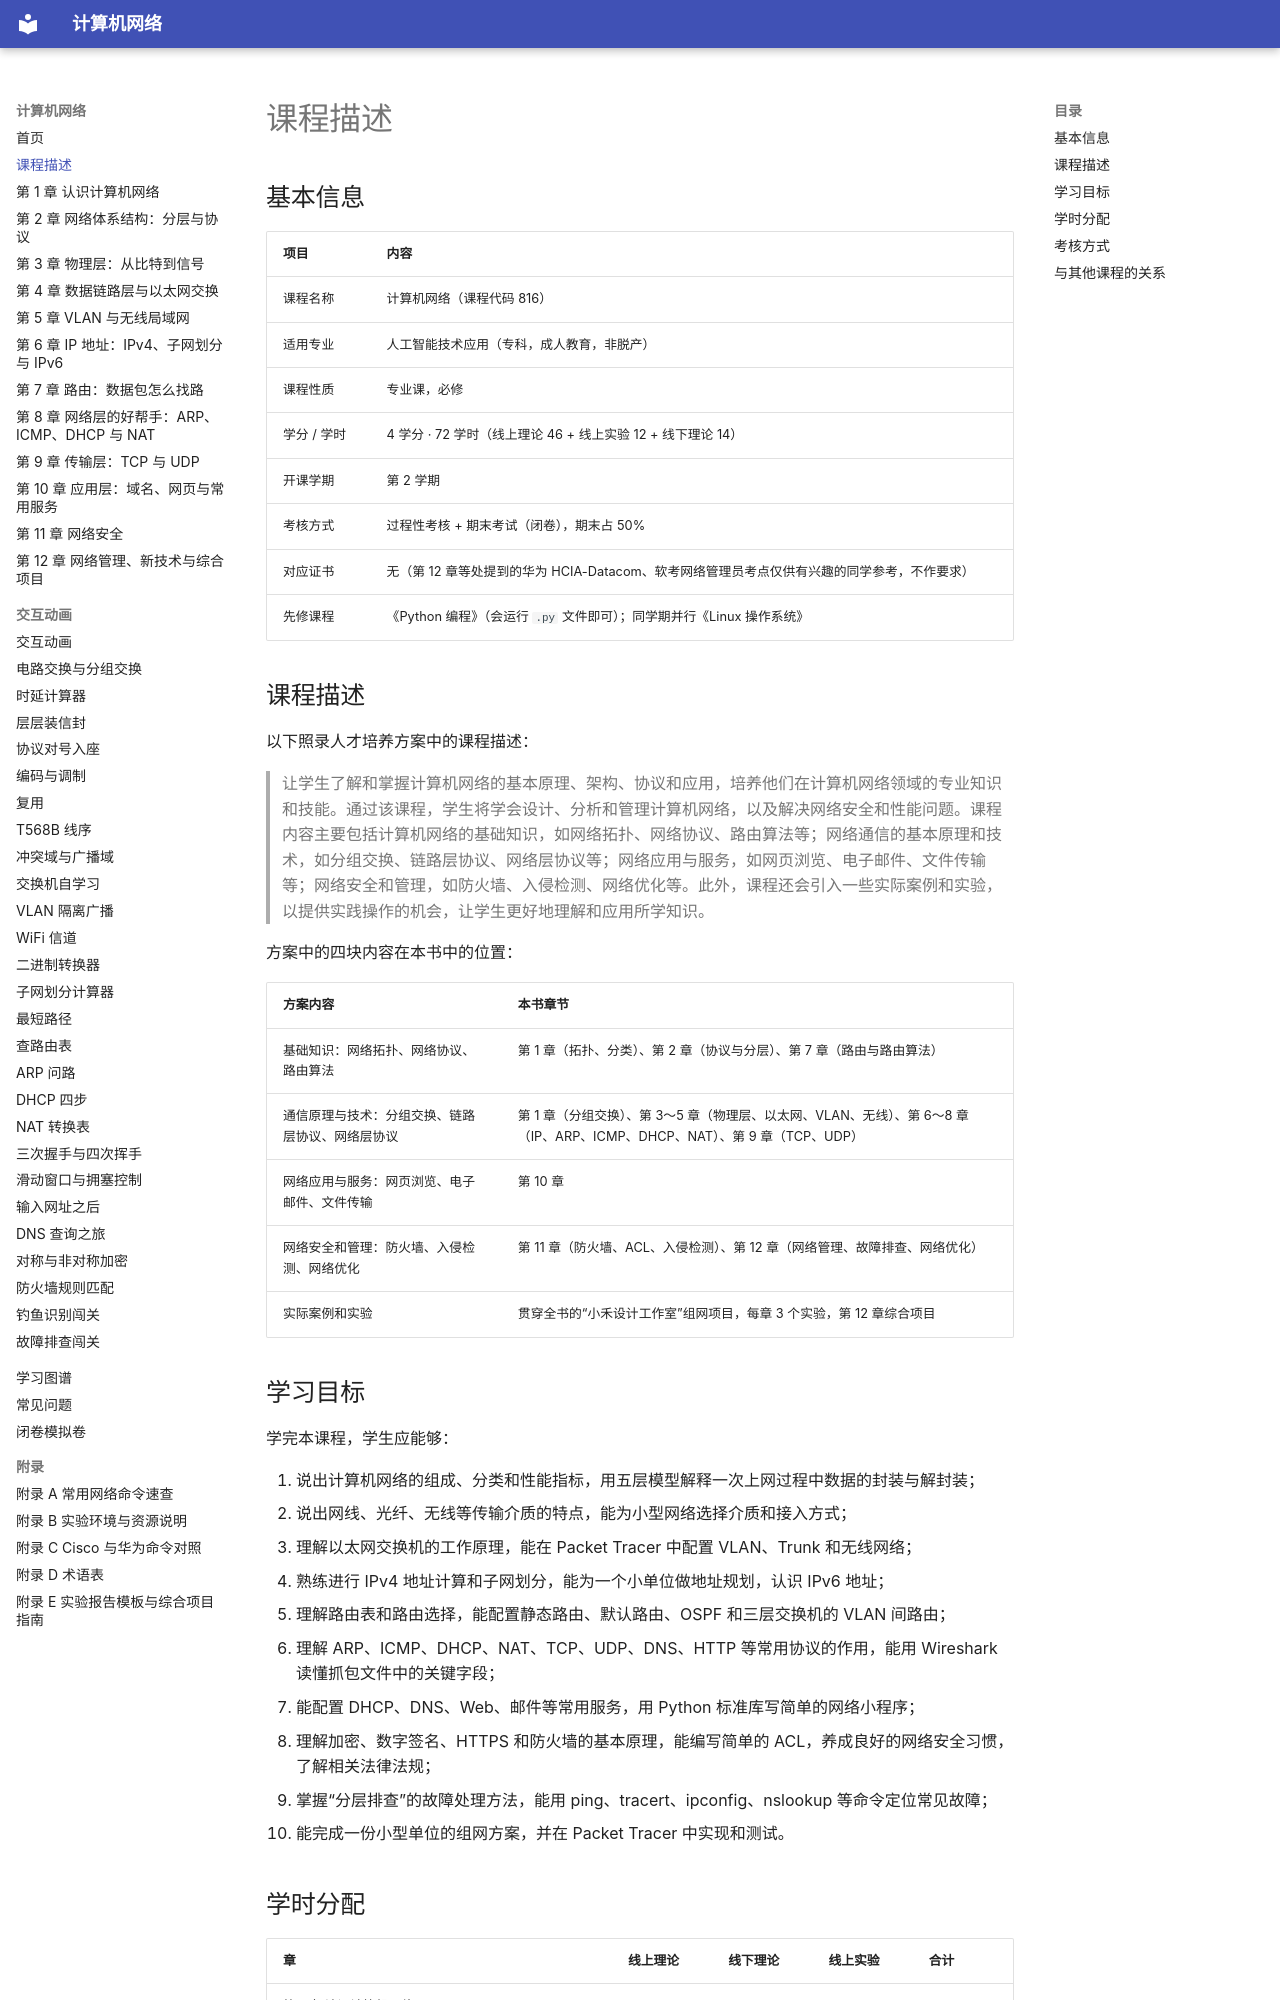

repository: MingziFu9/computer-network · page: course-description/index.html · generator: mkdocs

---
title: 课程描述
description: 《计算机网络》课程基本信息、人才培养方案中的课程描述、学习目标、学时分配、考核方式与相关课程分工
---

# 课程描述

## 基本信息

| 项目 | 内容 |
|---|---|
| 课程名称 | 计算机网络（课程代码 816） |
| 适用专业 | 人工智能技术应用（专科，成人教育，非脱产） |
| 课程性质 | 专业课，必修 |
| 学分 / 学时 | 4 学分 · 72 学时（线上理论 46 + 线上实验 12 + 线下理论 14） |
| 开课学期 | 第 2 学期 |
| 考核方式 | 过程性考核 + 期末考试（闭卷），期末占 50% |
| 对应证书 | 无（第 12 章等处提到的华为 HCIA-Datacom、软考网络管理员考点仅供有兴趣的同学参考，不作要求） |
| 先修课程 | 《Python 编程》（会运行 `.py` 文件即可）；同学期并行《Linux 操作系统》 |

## 课程描述

以下照录人才培养方案中的课程描述：

> 让学生了解和掌握计算机网络的基本原理、架构、协议和应用，培养他们在计算机网络领域的专业知识和技能。通过该课程，学生将学会设计、分析和管理计算机网络，以及解决网络安全和性能问题。课程内容主要包括计算机网络的基础知识，如网络拓扑、网络协议、路由算法等；网络通信的基本原理和技术，如分组交换、链路层协议、网络层协议等；网络应用与服务，如网页浏览、电子邮件、文件传输等；网络安全和管理，如防火墙、入侵检测、网络优化等。此外，课程还会引入一些实际案例和实验，以提供实践操作的机会，让学生更好地理解和应用所学知识。

方案中的四块内容在本书中的位置：

| 方案内容 | 本书章节 |
|---|---|
| 基础知识：网络拓扑、网络协议、路由算法 | 第 1 章（拓扑、分类）、第 2 章（协议与分层）、第 7 章（路由与路由算法） |
| 通信原理与技术：分组交换、链路层协议、网络层协议 | 第 1 章（分组交换）、第 3～5 章（物理层、以太网、VLAN、无线）、第 6～8 章（IP、ARP、ICMP、DHCP、NAT）、第 9 章（TCP、UDP） |
| 网络应用与服务：网页浏览、电子邮件、文件传输 | 第 10 章 |
| 网络安全和管理：防火墙、入侵检测、网络优化 | 第 11 章（防火墙、ACL、入侵检测）、第 12 章（网络管理、故障排查、网络优化） |
| 实际案例和实验 | 贯穿全书的“小禾设计工作室”组网项目，每章 3 个实验，第 12 章综合项目 |

## 学习目标

学完本课程，学生应能够：

1. 说出计算机网络的组成、分类和性能指标，用五层模型解释一次上网过程中数据的封装与解封装；
2. 说出网线、光纤、无线等传输介质的特点，能为小型网络选择介质和接入方式；
3. 理解以太网交换机的工作原理，能在 Packet Tracer 中配置 VLAN、Trunk 和无线网络；
4. 熟练进行 IPv4 地址计算和子网划分，能为一个小单位做地址规划，认识 IPv6 地址；
5. 理解路由表和路由选择，能配置静态路由、默认路由、OSPF 和三层交换机的 VLAN 间路由；
6. 理解 ARP、ICMP、DHCP、NAT、TCP、UDP、DNS、HTTP 等常用协议的作用，能用 Wireshark 读懂抓包文件中的关键字段；
7. 能配置 DHCP、DNS、Web、邮件等常用服务，用 Python 标准库写简单的网络小程序；
8. 理解加密、数字签名、HTTPS 和防火墙的基本原理，能编写简单的 ACL，养成良好的网络安全习惯，了解相关法律法规；
9. 掌握“分层排查”的故障处理方法，能用 ping、tracert、ipconfig、nslookup 等命令定位常见故障；
10. 能完成一份小型单位的组网方案，并在 Packet Tracer 中实现和测试。
